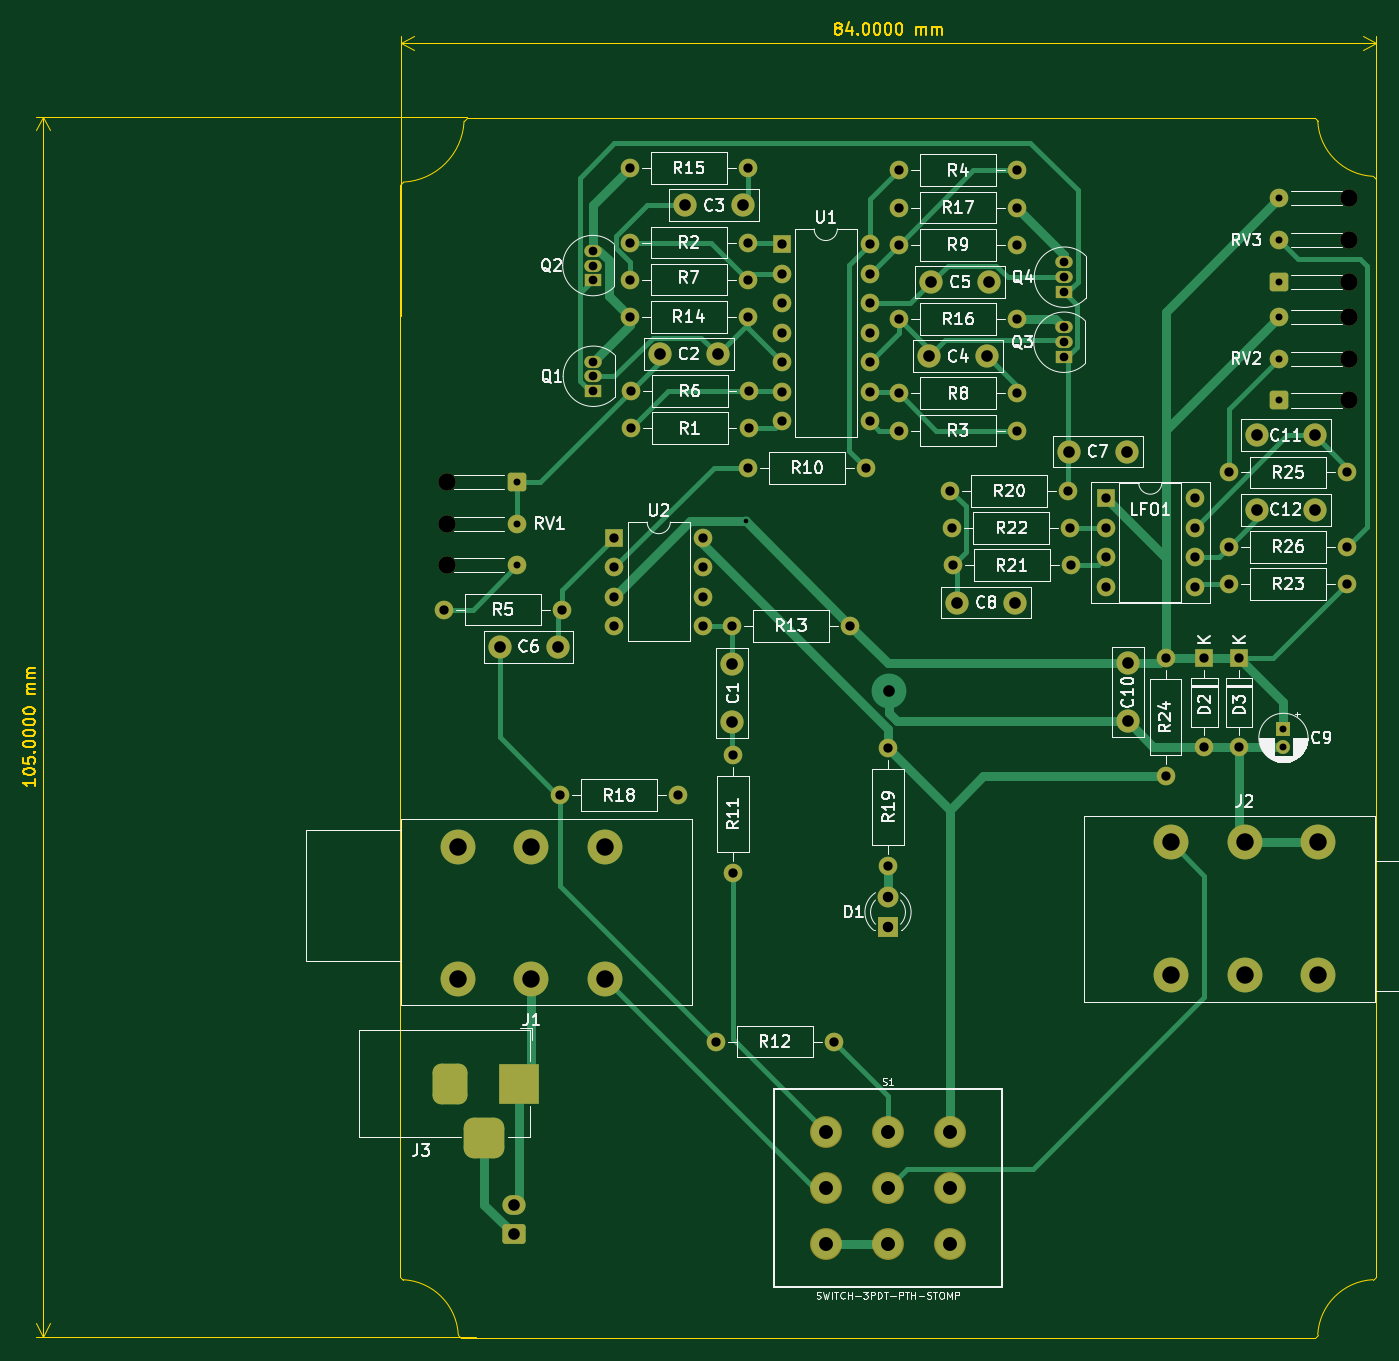
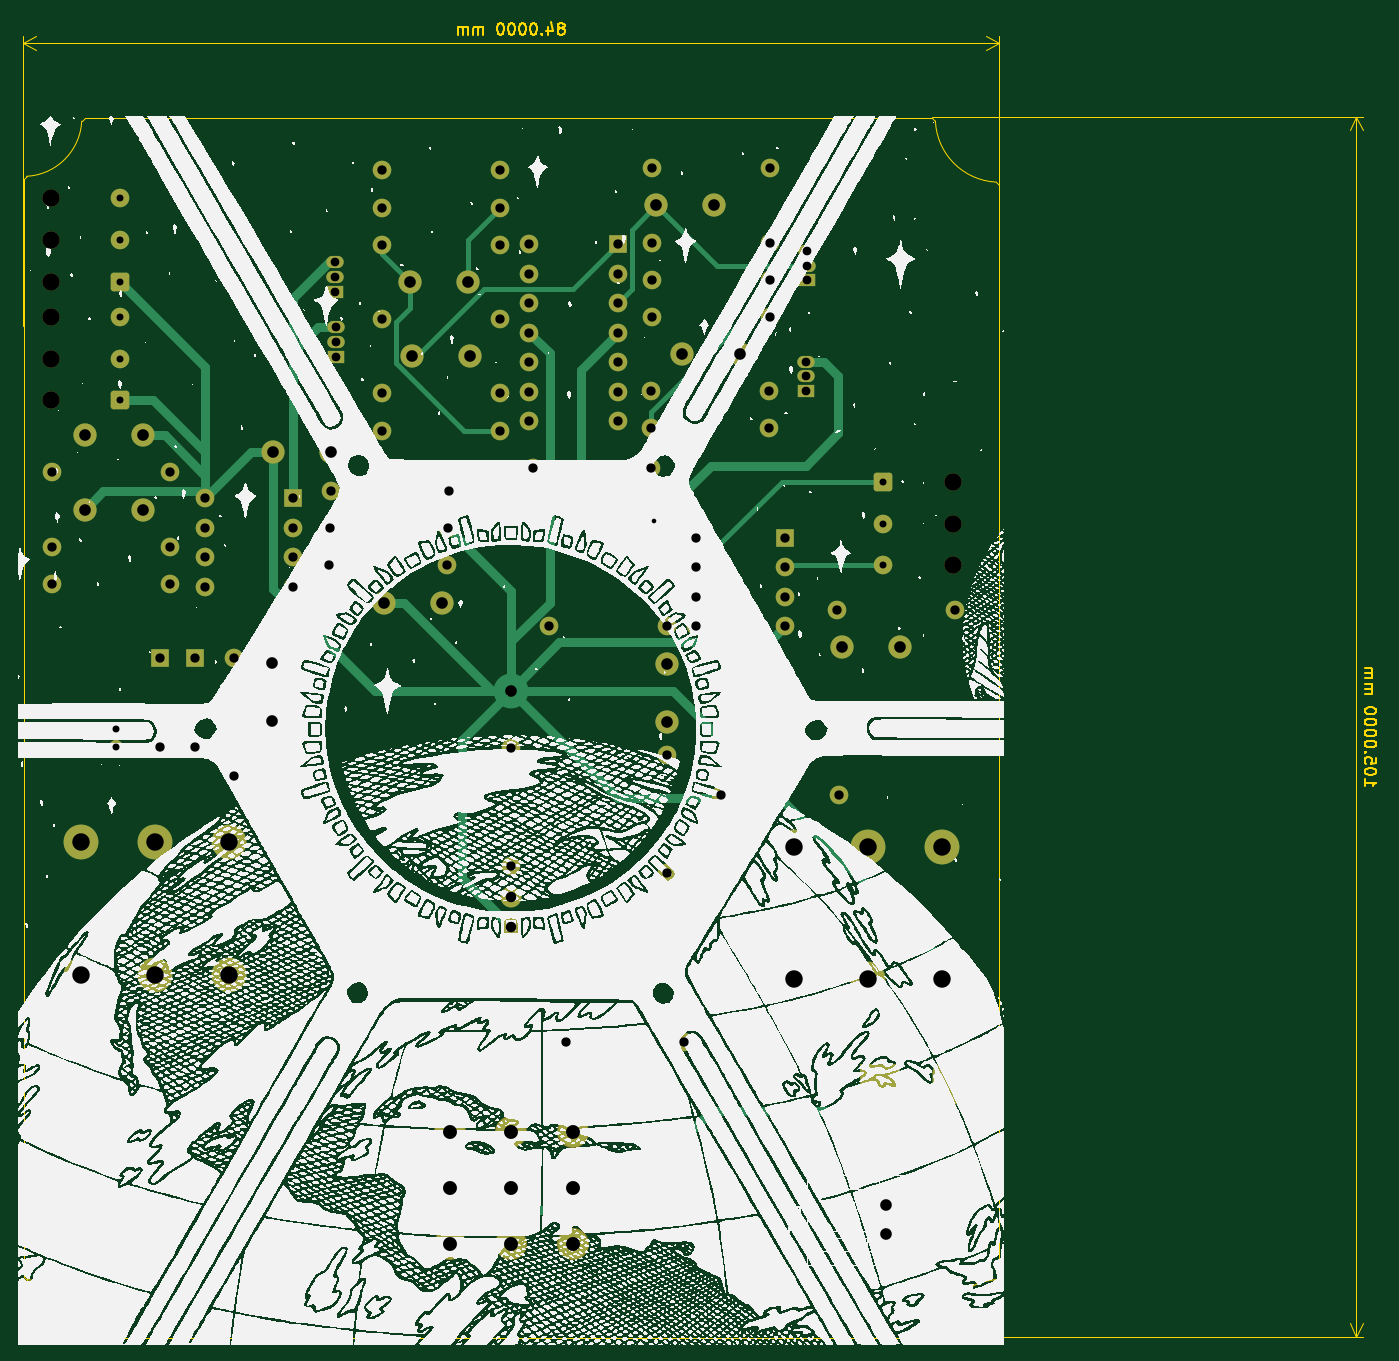
Circuit board: 11 layer files. Board 116.5 x 113.2 mm.
- bottom_copper: phase90plusplus-B_Cu.gbr (18448 bytes)
- bottom_mask: phase90plusplus-B_Mask.gbr (8027 bytes)
- paste: phase90plusplus-B_Paste.gbr (477 bytes)
- bottom_silk: phase90plusplus-B_Silkscreen.gbr (1325703 bytes)
- outline: phase90plusplus-Edge_Cuts.gbr (10828 bytes)
- top_copper: phase90plusplus-F_Cu.gbr (24542 bytes)
- top_mask: phase90plusplus-F_Mask.gbr (8027 bytes)
- paste: phase90plusplus-F_Paste.gbr (477 bytes)
- top_silk: phase90plusplus-F_Silkscreen.gbr (72061 bytes)
- drill: phase90plusplus-NPTH.drl (508 bytes)
- drill: phase90plusplus-PTH.drl (3664 bytes)

=== bottom_copper: phase90plusplus-B_Cu.gbr (18448 bytes, source omitted) ===
=== bottom_mask: phase90plusplus-B_Mask.gbr (8027 bytes, source omitted) ===
=== paste: phase90plusplus-B_Paste.gbr ===
%TF.GenerationSoftware,KiCad,Pcbnew,(6.0.1)*%
%TF.CreationDate,2022-05-04T15:38:42-04:00*%
%TF.ProjectId,phase90plusplus,70686173-6539-4307-906c-7573706c7573,rev?*%
%TF.SameCoordinates,Original*%
%TF.FileFunction,Paste,Bot*%
%TF.FilePolarity,Positive*%
%FSLAX46Y46*%
G04 Gerber Fmt 4.6, Leading zero omitted, Abs format (unit mm)*
G04 Created by KiCad (PCBNEW (6.0.1)) date 2022-05-04 15:38:42*
%MOMM*%
%LPD*%
G01*
G04 APERTURE LIST*
G04 APERTURE END LIST*
M02*

=== bottom_silk: phase90plusplus-B_Silkscreen.gbr (1325703 bytes, source omitted) ===
=== outline: phase90plusplus-Edge_Cuts.gbr (10828 bytes, source omitted) ===
=== top_copper: phase90plusplus-F_Cu.gbr (24542 bytes, source omitted) ===
=== top_mask: phase90plusplus-F_Mask.gbr (8027 bytes, source omitted) ===
=== paste: phase90plusplus-F_Paste.gbr ===
%TF.GenerationSoftware,KiCad,Pcbnew,(6.0.1)*%
%TF.CreationDate,2022-05-04T15:38:42-04:00*%
%TF.ProjectId,phase90plusplus,70686173-6539-4307-906c-7573706c7573,rev?*%
%TF.SameCoordinates,Original*%
%TF.FileFunction,Paste,Top*%
%TF.FilePolarity,Positive*%
%FSLAX46Y46*%
G04 Gerber Fmt 4.6, Leading zero omitted, Abs format (unit mm)*
G04 Created by KiCad (PCBNEW (6.0.1)) date 2022-05-04 15:38:42*
%MOMM*%
%LPD*%
G01*
G04 APERTURE LIST*
G04 APERTURE END LIST*
M02*

=== top_silk: phase90plusplus-F_Silkscreen.gbr (72061 bytes, source omitted) ===
=== drill: phase90plusplus-NPTH.drl ===
M48
; DRILL file {KiCad (6.0.1)} date Wed May  4 15:38:41 2022
; FORMAT={-:-/ absolute / inch / decimal}
; #@! TF.CreationDate,2022-05-04T15:38:41-04:00
; #@! TF.GenerationSoftware,Kicad,Pcbnew,(6.0.1)
; #@! TF.FileFunction,NonPlated,1,2,NPTH
FMAT,2
INCH
; #@! TA.AperFunction,NonPlated,NPTH,ComponentDrill
T1C0.0591
%
G90
G05
T1
X7.1171Y-2.2756
X7.1171Y-2.4173
X7.1171Y-2.5591
X10.1742Y-1.315
X10.1742Y-1.4567
X10.1742Y-1.5984
X10.1742Y-1.7165
X10.1742Y-1.8583
X10.1742Y-2.0
T0
M30

=== drill: phase90plusplus-PTH.drl ===
M48
; DRILL file {KiCad (6.0.1)} date Wed May  4 15:38:41 2022
; FORMAT={-:-/ absolute / inch / decimal}
; #@! TF.CreationDate,2022-05-04T15:38:41-04:00
; #@! TF.GenerationSoftware,Kicad,Pcbnew,(6.0.1)
; #@! TF.FileFunction,Plated,1,2,PTH
FMAT,2
INCH
; #@! TA.AperFunction,Plated,PTH,ViaDrill
T1C0.0157
; #@! TA.AperFunction,Plated,PTH,ComponentDrill
T2C0.0236
; #@! TA.AperFunction,Plated,PTH,ComponentDrill
T3C0.0295
; #@! TA.AperFunction,Plated,PTH,ComponentDrill
T4C0.0315
; #@! TA.AperFunction,Plated,PTH,ComponentDrill
T5C0.0354
; #@! TA.AperFunction,Plated,PTH,ViaDrill
T6C0.0394
; #@! TA.AperFunction,Plated,PTH,ComponentDrill
T7C0.0394
; #@! TA.AperFunction,Plated,PTH,ComponentDrill
T8C0.0472
; #@! TA.AperFunction,Plated,PTH,ComponentDrill
T9C0.0591
%
G90
G05
T1
X8.1292Y-2.4095
T2
X7.3533Y-2.2756
X7.3533Y-2.4173
X7.3533Y-2.5591
X9.938Y-1.315
X9.938Y-1.4567
X9.938Y-1.5984
X9.938Y-1.7165
X9.938Y-1.8583
X9.938Y-2.0
X9.9528Y-3.1142
X9.9528Y-3.1732
T3
X7.6118Y-1.4927
X7.6118Y-1.5427
X7.6118Y-1.5927
X7.6134Y-1.8679
X7.6134Y-1.9179
X7.6134Y-1.9679
X9.2087Y-1.7526
X9.2087Y-1.8026
X9.2087Y-1.8526
X9.2102Y-1.5321
X9.2102Y-1.5821
X9.2102Y-1.6321
T4
X7.1071Y-2.7087
X7.5008Y-3.3386
X7.5071Y-2.7087
X7.685Y-2.4646
X7.685Y-2.5646
X7.685Y-2.6646
X7.685Y-2.7646
X7.7362Y-1.2126
X7.7362Y-1.59
X7.7362Y-1.7159
X7.737Y-1.4646
X7.7394Y-1.9679
X7.7394Y-2.0939
X7.9008Y-3.3386
X7.985Y-2.4646
X7.985Y-2.5646
X7.985Y-2.6646
X7.985Y-2.7646
X8.0283Y-4.1732
X8.0835Y-2.7638
X8.0866Y-3.2016
X8.0866Y-3.6016
X8.1362Y-1.2126
X8.1362Y-1.59
X8.1362Y-1.7159
X8.137Y-1.4646
X8.1378Y-2.2278
X8.1394Y-1.9679
X8.1394Y-2.0939
X8.2512Y-1.4709
X8.2512Y-1.5709
X8.2512Y-1.6709
X8.2512Y-1.7709
X8.2512Y-1.8709
X8.2512Y-1.9709
X8.2512Y-2.0709
X8.4283Y-4.1732
X8.4835Y-2.7638
X8.5378Y-2.2278
X8.5512Y-1.4709
X8.5512Y-1.5709
X8.5512Y-1.6709
X8.5512Y-1.7709
X8.5512Y-1.8709
X8.5512Y-1.9709
X8.5512Y-2.0709
X8.6122Y-3.178
X8.6122Y-3.578
X8.6496Y-1.2199
X8.6496Y-1.3459
X8.6496Y-1.4719
X8.6496Y-1.7238
X8.6496Y-1.9758
X8.6496Y-2.1018
X8.8236Y-2.3071
X8.8283Y-2.4331
X8.8315Y-2.5591
X9.0496Y-1.2199
X9.0496Y-1.3459
X9.0496Y-1.4719
X9.0496Y-1.7238
X9.0496Y-1.9758
X9.0496Y-2.1018
X9.2236Y-2.3071
X9.2283Y-2.4331
X9.2315Y-2.5591
X9.3512Y-2.3307
X9.3512Y-2.4307
X9.3512Y-2.5307
X9.3512Y-2.6307
X9.5531Y-2.8732
X9.5531Y-3.2732
X9.6512Y-2.3307
X9.6512Y-2.4307
X9.6512Y-2.5307
X9.6512Y-2.6307
X9.685Y-2.8732
X9.685Y-3.1732
X9.7685Y-2.2441
X9.7685Y-2.4961
X9.7685Y-2.622
X9.8031Y-2.8732
X9.8031Y-3.1732
X10.1685Y-2.2441
X10.1685Y-2.4961
X10.1685Y-2.622
T5
X8.6122Y-3.6844
X8.6122Y-3.7844
T6
X8.6142Y-2.9843
T7
X7.2953Y-2.8346
X7.3438Y-4.7283
X7.3438Y-4.8268
X7.4921Y-2.8346
X7.8378Y-1.8419
X7.9244Y-1.3386
X8.0346Y-1.8419
X8.0835Y-2.8937
X8.0835Y-3.0906
X8.1213Y-1.3386
X8.7512Y-1.8498
X8.7591Y-1.5978
X8.8465Y-2.685
X8.948Y-1.8498
X8.9559Y-1.5978
X9.0433Y-2.685
X9.2244Y-2.1732
X9.4213Y-2.1732
X9.4252Y-2.8909
X9.4252Y-3.0878
X9.8622Y-2.1181
X9.8622Y-2.3701
X10.0591Y-2.1181
X10.0591Y-2.3701
T8
X8.4036Y-4.4804
X8.4036Y-4.6693
X8.4036Y-4.8582
X8.6122Y-4.4804
X8.6122Y-4.6693
X8.6122Y-4.8582
X8.8208Y-4.4804
X8.8208Y-4.6693
X8.8208Y-4.8582
T9
X7.1535Y-3.512
X7.1535Y-3.962
X7.4035Y-3.512
X7.4035Y-3.962
X7.6535Y-3.512
X7.6535Y-3.962
X9.5709Y-3.4967
X9.5709Y-3.9467
X9.8209Y-3.4967
X9.8209Y-3.9467
X10.0709Y-3.4967
X10.0709Y-3.9467
T7
G00X7.126Y-4.2773
M15
G01X7.126Y-4.356
M16
G05
G00X7.2047Y-4.5017
M15
G01X7.2835Y-4.5017
M16
G05
G00X7.3622Y-4.2773
M15
G01X7.3622Y-4.356
M16
G05
T0
M30

